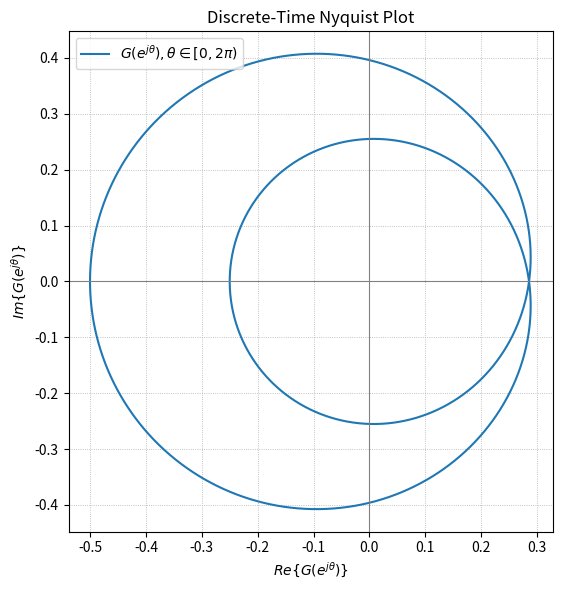
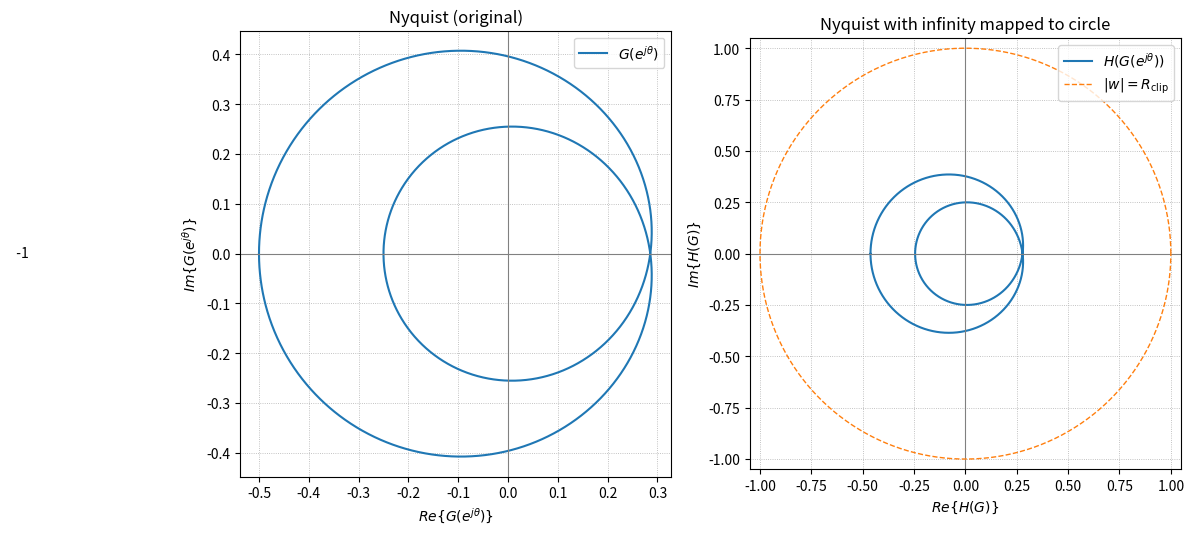

The matplotlib source for these figures, in order:
"""
Nyquist plot for a discrete-time transfer function G(z).

- Evaluates G(z) along the unit circle: z = exp(j*omega), omega in [0, 2*pi).
- Two ways to define G(z):
    (A) As a direct lambda in z
    (B) From zeros, poles, gain using a helper builder

- Handles poles close to / on the unit circle by masking those points
  so the plot does not jump across asymptotes.
- Chooses axis limits robustly using percentiles (outlier-resistant).
"""

import numpy as np
import matplotlib.pyplot as plt

# ------------------------------
# 1) Helper: build G(z) from P/Z/K
# ------------------------------
def build_G_from_pzk(zeros=None, poles=None, k=1.0):
    """
    Creates a callable G(z) along with a callable denom(z) for masking.

    zeros, poles: lists (or arrays) of complex numbers for z-plane zeros/poles
    k:            real/complex gain

    Returns:
        G(z): function mapping complex array z -> complex array
        denom(z): function that evaluates the denominator only (for masking)
    """
    zeros = [] if zeros is None else list(zeros)
    poles = [] if poles is None else list(poles)

    def poly_from_roots(roots, z):
        # Evaluate product (z - r) over all r in roots
        out = np.ones_like(z, dtype=complex)
        for r in roots:
            out = out * (z - r)
        return out

    def numerator(z):
        if len(zeros) == 0:
            return np.ones_like(z, dtype=complex)
        return poly_from_roots(zeros, z)

    def denominator(z):
        if len(poles) == 0:
            return np.ones_like(z, dtype=complex)
        return poly_from_roots(poles, z)

    def G(z):
        return k * numerator(z) / (denominator(z) + 1e-9)  # small offset to avoid div by zero

    return G, denominator


# ------------------------------
# 2) Example definitions of G(z)
# ------------------------------
# (A) Direct lambda definition in z (edit this freely)
#     Example: G(z) = 0.5 * (z + 0.2) / (z*(z - 0.8))
# G = lambda z: 0.5 * (z + 0.2) / (z * (z - 0.8))
# denom = None # we don't have direct access to the denominator here

# (B) Poles/zeros/gain definition (uncomment and edit to use)
#     Example: zeros at z = -0.2; poles at z = 0 (origin) and 0.8; gain 0.5
G, denom = build_G_from_pzk(
    zeros=[-2],
    poles=[ 1/3, -1/2],  # pole near unit circle at 45 degrees
    k=-1/6,
)

# If you need to test a pole on the unit circle (e.g., at z = 1),
# you can do poles=[1.0]. The mask below will remove points near it
# so the plot remains readable (axis limits also stay reasonable).


# ------------------------------
# 3) Plot settings
# ------------------------------
N_omega = 4000          # number of frequency samples on [0, 2*pi)
omega = np.linspace(0.0, 2.0*np.pi, N_omega, endpoint=False)
z = np.exp(1j * omega)  # unit circle

# ------------------------------
# 4) Evaluate and mask near poles
# ------------------------------
# We try to avoid plotting through singularities by detecting small denominators.
# When denom(z) is available (p/z/k definition), we mask points where |denom| is small.
# Otherwise, as a fallback heuristic, we mask points where |G| is extremely large.

# Compute raw response
G_vals = G(z)

mask = np.ones_like(G_vals, dtype=bool)  # True means "keep"

if denom is not None:
    den_vals = denom(z)
    # Relative threshold: treat very small |den| as a pole vicinity.
    # The scale below uses a fraction of the median magnitude to be scale-aware.
    # If the median is 0 (can happen in edge cases), fall back to an absolute tiny threshold.
    den_mag = np.abs(den_vals)
    scale = np.median(den_mag)
    if scale == 0.0:
        scale = 1.0
    pole_tol = 1e-6 * scale
    near_pole = den_mag < pole_tol
    mask = ~near_pole

else:
    # Heuristic based on |G| magnitude: mask the largest few percent
    G_mag = np.abs(G_vals)
    cutoff = np.percentile(G_mag[np.isfinite(G_mag)], 99.5)
    # Anything way above that is likely crossing an asymptote
    near_pole = G_mag > 5.0 * cutoff
    mask = ~near_pole

# Insert NaNs where masked to break the plot line across asymptotes
G_plot = G_vals.copy()
G_plot[~mask] = np.nan

# ------------------------------
# 5) Robust axis limits (percentile-based)
# ------------------------------
# This keeps outliers from wrecking the view, while still showing most of the curve.
re = np.real(G_plot)
im = np.imag(G_plot)
finite = np.isfinite(re) & np.isfinite(im)

if np.any(finite):
    re_f = re[finite]
    im_f = im[finite]
    # Use central 98% of the data for limits
    rmin, rmax = np.percentile(re_f, [1.0, 99.0])
    imin, imax = np.percentile(im_f, [1.0, 99.0])

    # Add a small margin
    def pad(a, b, frac=0.05, min_pad=1e-3):
        span = max(b - a, min_pad)
        pad_amt = frac * span
        return a - pad_amt, b + pad_amt

    xlim = pad(rmin, rmax)
    ylim = pad(imin, imax)
else:
    # Fallback limits
    xlim = (-1.0, 1.0)
    ylim = (-1.0, 1.0)

# ------------------------------
# 6) Plot
# ------------------------------
fig, ax = plt.subplots(figsize=(6, 6))

ax.plot(np.real(G_plot), np.imag(G_plot), lw=1.5, label=r"$G(e^{j\theta}), \theta \in [0, 2\pi)$")
ax.axhline(0.0, color="gray", lw=0.8)
ax.axvline(0.0, color="gray", lw=0.8)

ax.set_xlabel(r"$Re\{G(e^{j\theta})\}$")
ax.set_ylabel(r"$Im\{G(e^{j\theta})\}$")
ax.set_title("Discrete-Time Nyquist Plot")
ax.set_xlim(xlim)
ax.set_ylim(ylim)
ax.set_aspect("equal", adjustable="box")
ax.grid(True, ls=":", lw=0.6)
ax.legend(loc="best")

plt.tight_layout()
plt.show()


# ------------------------------
# 7) Tips for adjustment
# ------------------------------
# - To change the transfer function, edit either:
#       G_direct = lambda z: ...
#   or switch to the p/z/k builder by setting use_pzk = True and editing
#   the zeros, poles, and gain in the call to build_G_from_pzk(...).
#
# - If you have *exactly* a pole on the unit circle, the mask above will
#   remove samples whose denominator is ~0 so the curve does not "shoot off."
#   You can make the masking more or less aggressive by changing 'pole_tol'
#   or the percentile cut used in the magnitude heuristic.
#
# - If the plot still looks cramped or too zoomed-out, tweak the percentile
#   values in the axis limit section (e.g., use [2, 98] instead of [1, 99]).
#
# - Increase N_omega for a smoother curve (at the cost of more computation).

# ------------------------------
# 6) Plot + transformed view
# ------------------------------

def softclip_to_circle(G_raw, R):
    """
    Phase-preserving radial soft-clip onto radius R.

    H(G) = (R * tanh(|G|/R)) * exp(j*angle(G))
         = G * (R * tanh(|G|/R) / |G|)   with |G|>0
    Properties:
      - For |G| << R: tanh(|G|/R) ~ |G|/R  -> H(G) ~ G (identity)
      - For |G| -> inf: tanh(|G|/R) -> 1  -> |H(G)| -> R with same phase
    """
    G = np.asarray(G_raw, dtype=complex)

    # Magnitude and phase; handle non-finite magnitudes and phases robustly.
    mag = np.abs(G)
    ang = np.angle(G)

    # Some samples can be inf/nan near poles. We want a continuous angle to
    # keep the encirclement structure. We unwrap where finite, then interpolate.
    finite_idx = np.isfinite(mag) & np.isfinite(ang)
    ang_unwrapped = np.empty_like(ang)
    if np.any(finite_idx):
        # Unwrap on finite subset and linearly interpolate over gaps
        ang_f = np.unwrap(ang[finite_idx])
        x = np.flatnonzero(finite_idx)
        xp = x
        fp = ang_f
        # Build full array by interpolation; for edges, hold nearest value
        ang_interp = np.interp(np.arange(len(G)), xp, fp)
        # If everything was finite, ang_interp equals unwrapped; else it fills gaps
        ang_unwrapped[:] = ang_interp
    else:
        # Fallback: all invalid, set zero phase
        ang_unwrapped[:] = 0.0

    # Replace non-finite magnitudes by a very large value so tanh -> 1
    mag_safe = mag.copy()
    mag_safe[~np.isfinite(mag_safe)] = 1e12

    # Radial soft-clip
    rad = R * np.tanh(mag_safe / R)          # in [0, R)
    H = rad * np.exp(1j * ang_unwrapped)
    return H


# Choose R automatically so "normal" values are unaffected but asymptotes clip.
# We use a robust percentile on the unmasked response; increase or set manually if needed.
G_mag_all = np.abs(G_vals)
finite_all = np.isfinite(G_mag_all)
if np.any(finite_all):
    # Typical scale of the response, excluding extreme outliers
    R_auto = np.percentile(G_mag_all[finite_all], 95.0)
    # Ensure R is not tiny (helps when most of the curve lives very near 0)
    R_clip = max(R_auto, 1.0)
else:
    R_clip = 1.0

# Compute transformed curve on the raw (unmasked) values so we keep continuity
H_vals = softclip_to_circle(G_vals, R_clip)

fig, (ax1, ax2) = plt.subplots(1, 2, figsize=(12, 6))

# ---- Left: original Nyquist (masked to avoid spikes) ----
ax1.plot(np.real(G_plot), np.imag(G_plot), lw=1.5, label=r"$G(e^{j \theta})$")
ax1.axhline(0.0, color="gray", lw=0.8)
ax1.axvline(0.0, color="gray", lw=0.8)
ax1.plot([-1.0], [0.0], marker="x", markersize=8, color="black")
ax1.text(-1.0, 0.0, "  -1", va="center", ha="left")
ax1.set_xlabel(r"$Re\{G(e^{j \theta})\}$")
ax1.set_ylabel(r"$Im\{G(e^{j \theta})\}$")
ax1.set_title("Nyquist (original)")
ax1.set_xlim(xlim)
ax1.set_ylim(ylim)
ax1.set_aspect("equal", adjustable="box")
ax1.grid(True, ls=":", lw=0.6)
ax1.legend(loc="best")

# ---- Right: transformed Nyquist with infinities mapped to circle of radius R_clip ----
ax2.plot(np.real(H_vals), np.imag(H_vals), lw=1.5, label=r"$H(G(e^{j \theta}))$")
ax2.axhline(0.0, color="gray", lw=0.8)
ax2.axvline(0.0, color="gray", lw=0.8)

# Draw the clipping circle |w| = R_clip (where infinities land)
theta_draw = np.linspace(0.0, 2.0*np.pi, 512, endpoint=True)
ax2.plot(R_clip*np.cos(theta_draw), R_clip*np.sin(theta_draw),
         ls="--", lw=1.0, label=r"$|w| = R_{\text{clip}}$")

ax2.set_xlabel(r"$Re\{H(G)\}$")
ax2.set_ylabel(r"$Im\{H(G)\}$")
ax2.set_title("Nyquist with infinity mapped to circle")

# Axes: include the circle and most of the transformed curve.
Hx, Hy = np.real(H_vals), np.imag(H_vals)
finiteH = np.isfinite(Hx) & np.isfinite(Hy)
if np.any(finiteH):
    # Use central 98% plus ensure circle fully visible
    rx = np.percentile(Hx[finiteH], [1.0, 99.0])
    ry = np.percentile(Hy[finiteH], [1.0, 99.0])

    def pad2(a, b, frac=0.05, min_pad=1e-3):
        span = max(b - a, min_pad)
        pad_amt = frac * span
        return a - pad_amt, b + pad_amt

    xlim_t = pad2(rx[0], rx[1])
    ylim_t = pad2(ry[0], ry[1])

    # Make sure the full clipping circle is inside the frame
    rmax = R_clip * 1.05
    xlim_t = (min(xlim_t[0], -rmax), max(xlim_t[1], rmax))
    ylim_t = (min(ylim_t[0], -rmax), max(ylim_t[1], rmax))
else:
    rmax = R_clip * 1.05
    xlim_t = (-rmax, rmax)
    ylim_t = (-rmax, rmax)

ax2.set_xlim(xlim_t)
ax2.set_ylim(ylim_t)
ax2.set_aspect("equal", adjustable="box")
ax2.grid(True, ls=":", lw=0.6)
ax2.legend(loc="best")

plt.tight_layout()
plt.show()

# ------------------------------
# Notes:
# - R_clip is chosen automatically from the 95th percentile of |G| so
#   typical magnitudes are nearly unchanged while pole blow-ups map to
#   the circle. If you want a different threshold, set R_clip manually.
# - The soft clip preserves phase and compresses only the radius, so
#   encirclements remain easy to see without spikes to infinity.